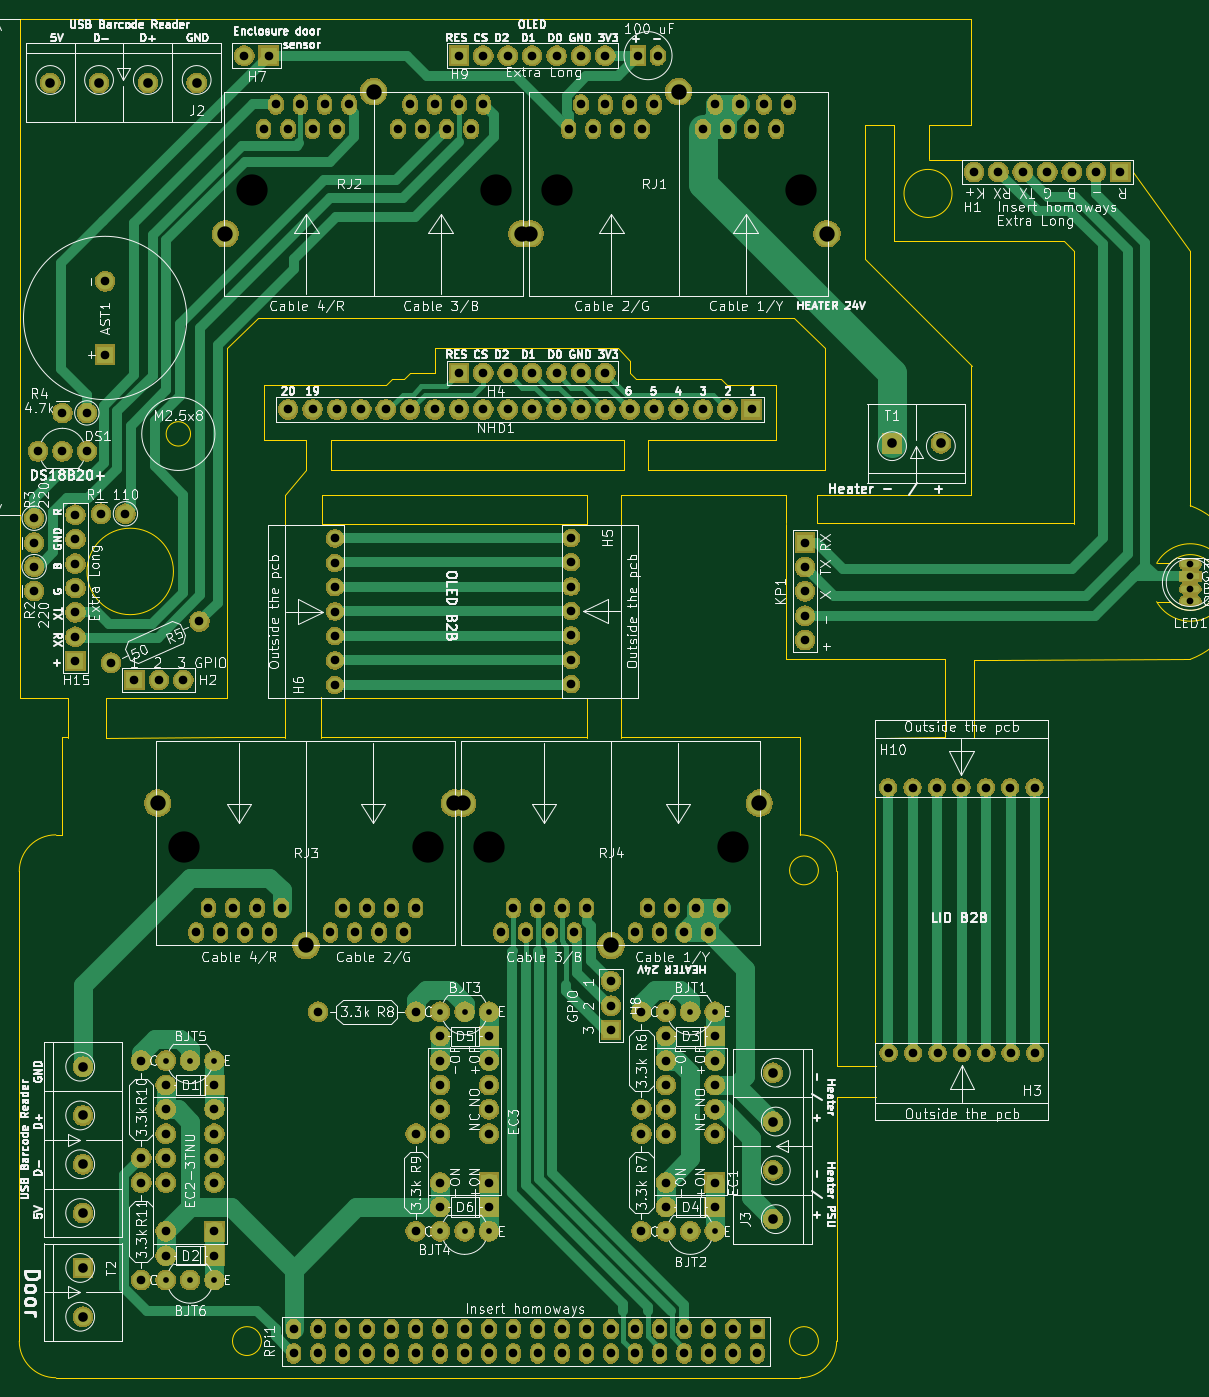
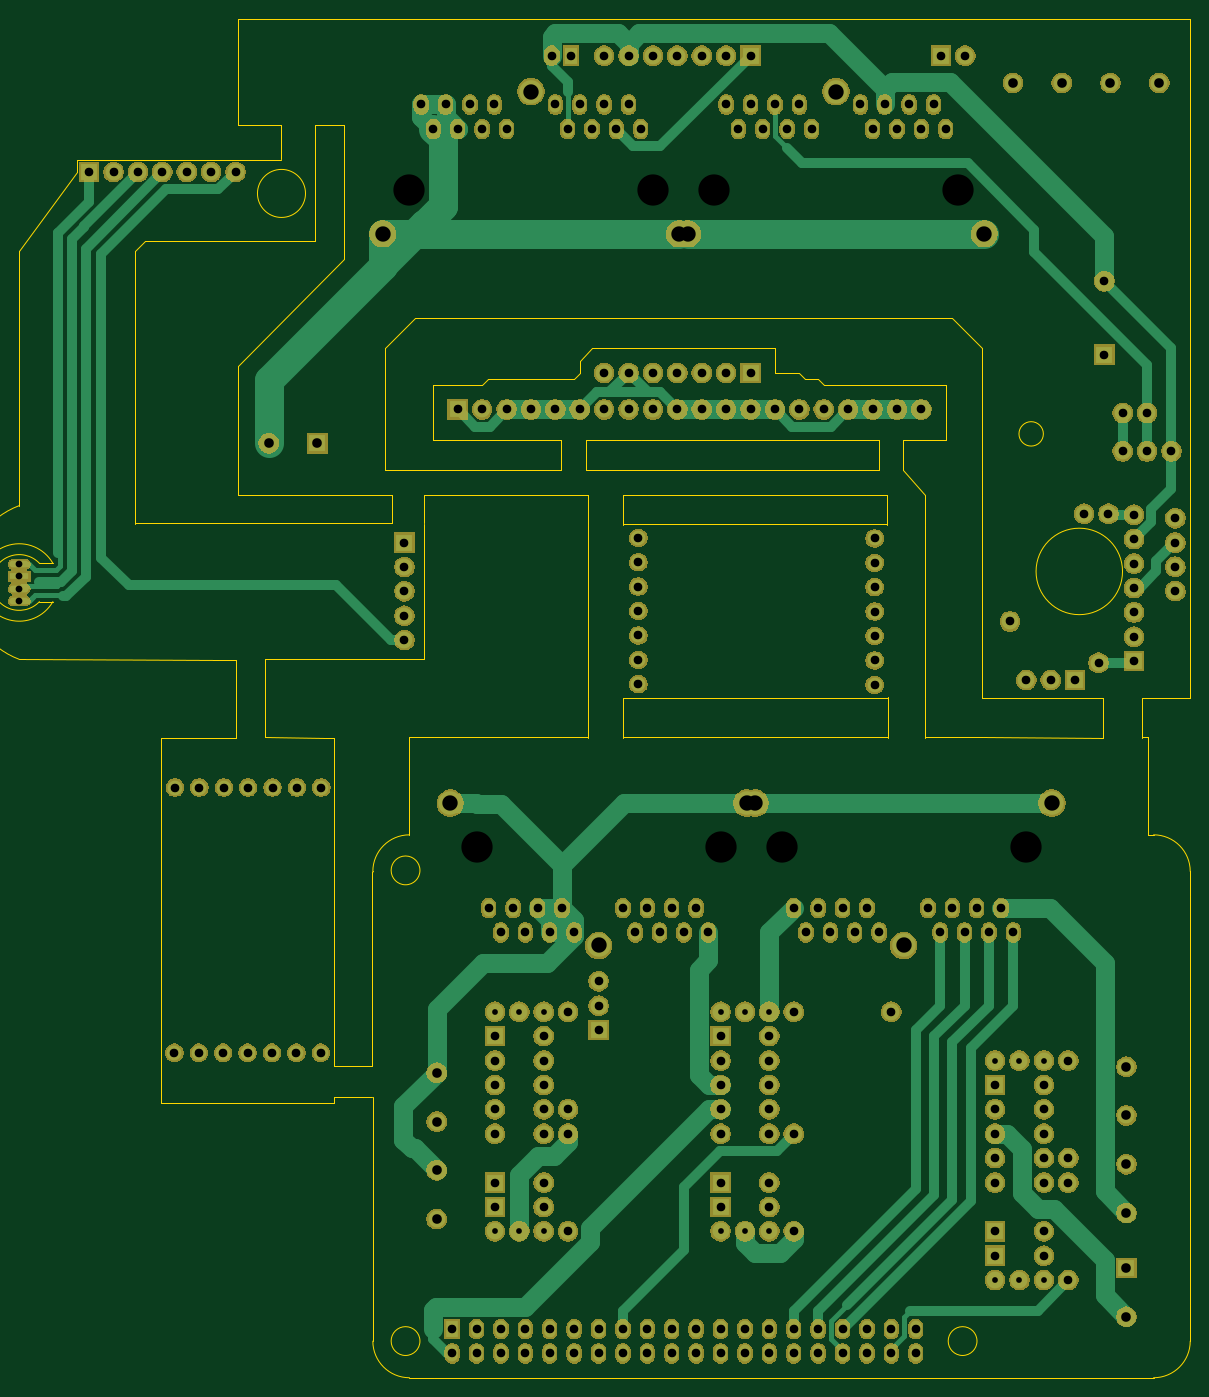
Circuit board: 10 layer files. Board 121.9 x 141.4 mm.
- bottom_copper: authenticator2.0-B_Cu.gbr (20294 bytes)
- bottom_mask: authenticator2.0-B_Mask.gbr (320383 bytes)
- outline: authenticator2.0-Edge_Cuts.gbr (9962 bytes)
- top_copper: authenticator2.0-F_Cu.gbr (23474 bytes)
- top_mask: authenticator2.0-F_Mask.gbr (320383 bytes)
- top_silk: authenticator2.0-F_SilkS.gbr (190926 bytes)
- inner_copper: authenticator2.0-In1_Cu.gbr (11945 bytes)
- inner_copper: authenticator2.0-In2_Cu.gbr (15914 bytes)
- drill: authenticator2.0-NPTH.drl (451 bytes)
- drill: authenticator2.0-PTH.drl (5153 bytes)

=== bottom_copper: authenticator2.0-B_Cu.gbr (20294 bytes, source omitted) ===
=== bottom_mask: authenticator2.0-B_Mask.gbr (320383 bytes, source omitted) ===
=== outline: authenticator2.0-Edge_Cuts.gbr (9962 bytes, source omitted) ===
=== top_copper: authenticator2.0-F_Cu.gbr (23474 bytes, source omitted) ===
=== top_mask: authenticator2.0-F_Mask.gbr (320383 bytes, source omitted) ===
=== top_silk: authenticator2.0-F_SilkS.gbr (190926 bytes, source omitted) ===
=== inner_copper: authenticator2.0-In1_Cu.gbr (11945 bytes, source omitted) ===
=== inner_copper: authenticator2.0-In2_Cu.gbr (15914 bytes, source omitted) ===
=== drill: authenticator2.0-NPTH.drl ===
M48
; DRILL file {KiCad 5.1.6-c6e7f7d~87~ubuntu19.10.1} date Tue Sep  7 13:03:03 2021
; FORMAT={-:-/ absolute / inch / decimal}
; #@! TF.CreationDate,2021-09-07T13:03:03+03:00
; #@! TF.GenerationSoftware,Kicad,Pcbnew,5.1.6-c6e7f7d~87~ubuntu19.10.1
; #@! TF.FileFunction,NonPlated,1,4,NPTH
FMAT,2
INCH
T1C0.1280
%
G90
G05
T1
X2.8299Y0.2843
X3.8299Y0.2843
X2.553Y-2.4091
X3.553Y-2.4091
X1.303Y-2.4091
X2.303Y-2.4091
X1.5799Y0.2843
X2.5799Y0.2843
T0
M30

=== drill: authenticator2.0-PTH.drl (5153 bytes, source omitted) ===
